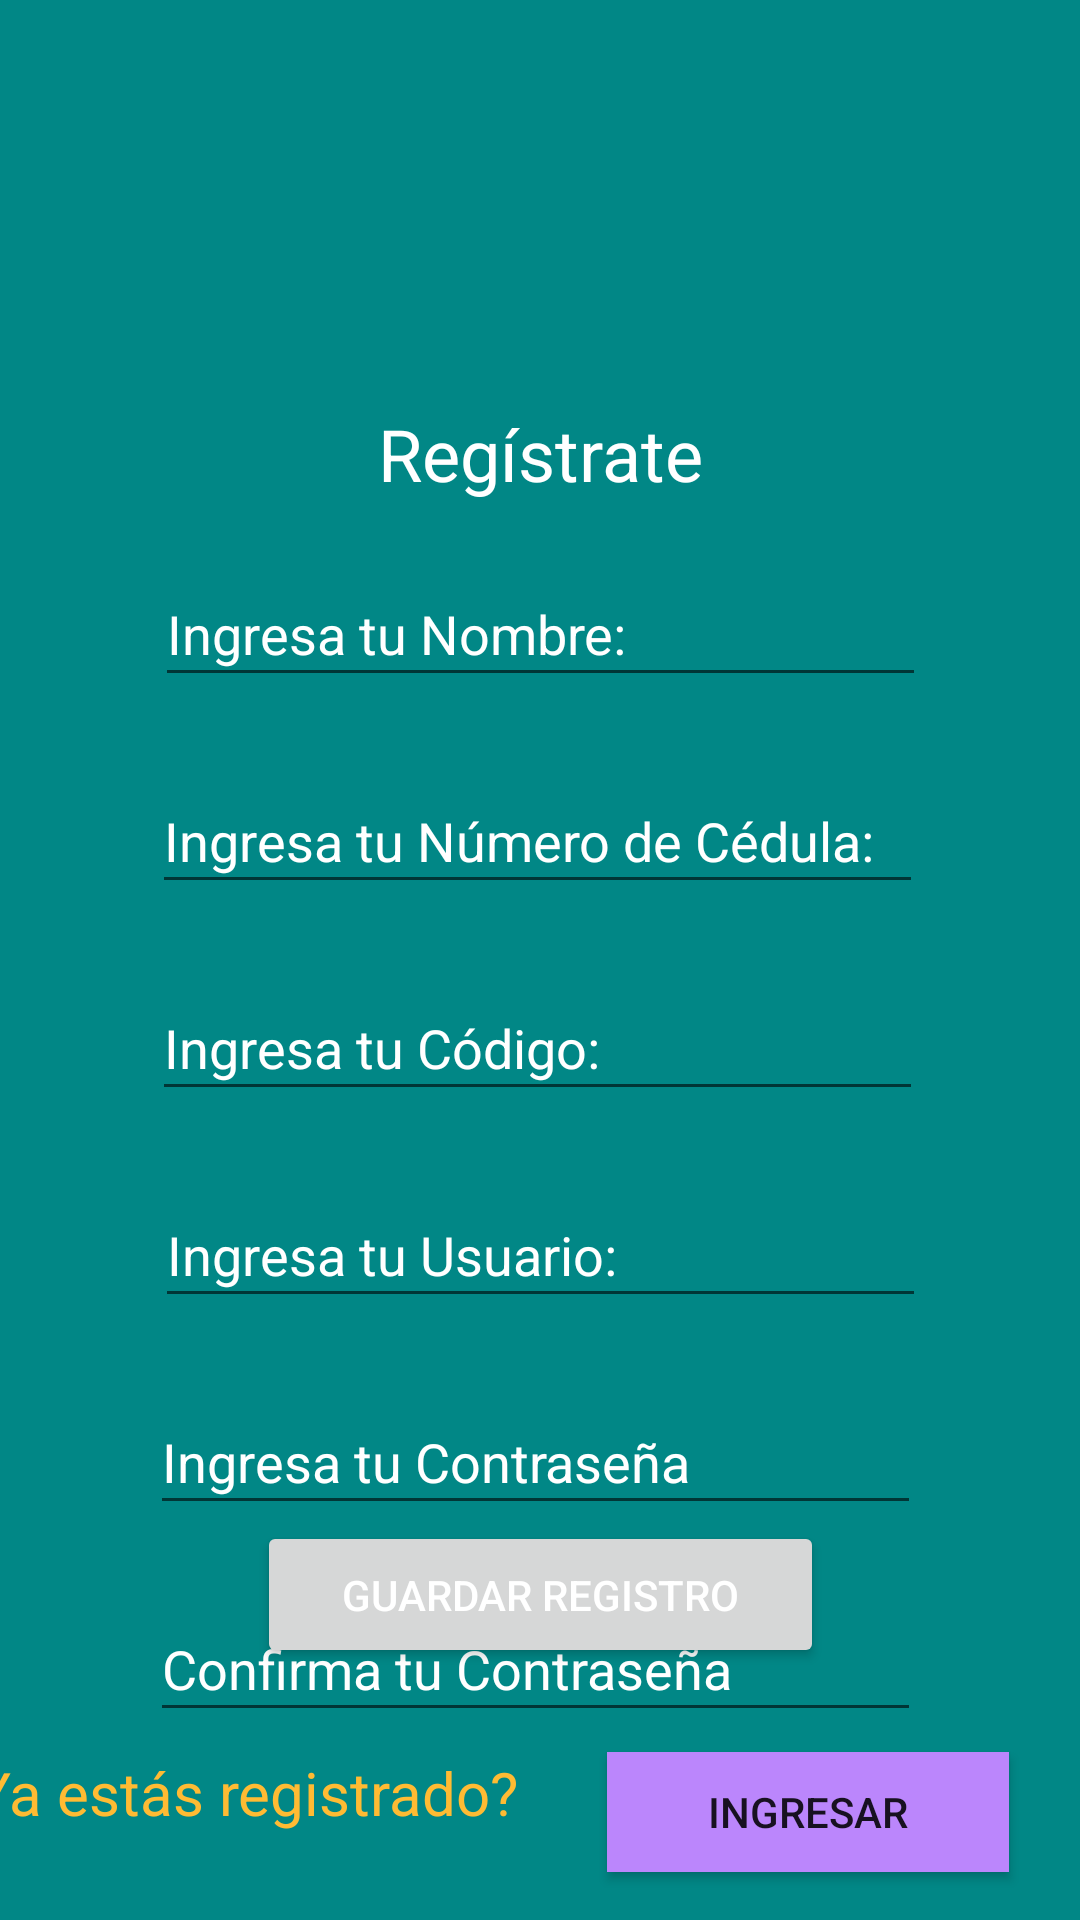

Android layout source for this screen:
<!-- AndroidManifest.xml: application theme Theme.Practica03 -->
<!-- res/layout/activity_register.xml -->
<?xml version="1.0" encoding="utf-8"?>
<androidx.constraintlayout.widget.ConstraintLayout xmlns:android="http://schemas.android.com/apk/res/android"
    xmlns:app="http://schemas.android.com/apk/res-auto"
    xmlns:tools="http://schemas.android.com/tools"
    android:layout_width="match_parent"
    android:layout_height="match_parent"
    android:background="@color/teal_700"
    tools:context=".Register">

    <ImageView
        android:id="@+id/imageView4"
        android:layout_width="354dp"
        android:layout_height="75dp"
        android:layout_marginTop="44dp"
        app:layout_constraintEnd_toEndOf="parent"
        app:layout_constraintHorizontal_bias="0.491"
        app:layout_constraintStart_toStartOf="parent"
        app:layout_constraintTop_toTopOf="parent"
        app:srcCompat="@drawable/logo1001pie" />

    <TextView
        android:id="@+id/textView4"
        android:layout_width="wrap_content"
        android:layout_height="wrap_content"
        android:layout_marginTop="16dp"
        android:text="Regístrate"
        android:textColor="@color/white"
        android:textSize="24sp"
        app:layout_constraintEnd_toEndOf="parent"
        app:layout_constraintStart_toStartOf="parent"
        app:layout_constraintTop_toBottomOf="@+id/imageView4" />

    <EditText
        android:id="@+id/txt_nombre"
        android:layout_width="257dp"
        android:layout_height="45dp"
        android:layout_marginTop="20dp"
        android:ems="10"
        android:hint="@string/txt_nombre"
        android:inputType="textPersonName"
        android:textColor="@color/white"
        android:textColorHint="@color/white"
        app:layout_constraintEnd_toEndOf="parent"
        app:layout_constraintStart_toStartOf="parent"
        app:layout_constraintTop_toBottomOf="@+id/textView4" />

    <EditText
        android:id="@+id/txt_userlogin"
        android:layout_width="257dp"
        android:layout_height="45dp"
        android:layout_marginTop="24dp"
        android:ems="10"
        android:hint="@string/txt_user"
        android:inputType="textPersonName"
        android:textColor="@color/white"
        android:textColorHint="@color/white"
        app:layout_constraintEnd_toEndOf="parent"
        app:layout_constraintStart_toStartOf="parent"
        app:layout_constraintTop_toBottomOf="@+id/txt_codigo" />

    <EditText
        android:id="@+id/txt_cedula"
        android:layout_width="257dp"
        android:layout_height="45dp"
        android:layout_marginTop="24dp"
        android:ems="10"
        android:hint="@string/txt_cedula"
        android:inputType="number"
        android:textColor="@color/white"
        android:textColorHint="@color/white"
        app:layout_constraintEnd_toEndOf="parent"
        app:layout_constraintHorizontal_bias="0.493"
        app:layout_constraintStart_toStartOf="parent"
        app:layout_constraintTop_toBottomOf="@+id/txt_nombre" />

    <EditText
        android:id="@+id/txt_codigo"
        android:layout_width="257dp"
        android:layout_height="45dp"
        android:layout_marginTop="24dp"
        android:ems="10"
        android:hint="@string/txt_codigo"
        android:inputType="number"
        android:textColor="@color/white"
        android:textColorHint="@color/white"
        app:layout_constraintEnd_toEndOf="parent"
        app:layout_constraintHorizontal_bias="0.493"
        app:layout_constraintStart_toStartOf="parent"
        app:layout_constraintTop_toBottomOf="@+id/txt_cedula" />

    <EditText
        android:id="@+id/txt_psw"
        android:layout_width="257dp"
        android:layout_height="45dp"
        android:layout_marginTop="24dp"
        android:ems="10"
        android:hint="@string/txt_password"
        android:inputType="textPassword"
        android:textColor="@color/white"
        android:textColorHint="@color/white"
        app:layout_constraintEnd_toEndOf="parent"
        app:layout_constraintHorizontal_bias="0.484"
        app:layout_constraintStart_toStartOf="parent"
        app:layout_constraintTop_toBottomOf="@+id/txt_userlogin" />

    <EditText
        android:id="@+id/txt_psw2"
        android:layout_width="257dp"
        android:layout_height="45dp"
        android:layout_marginTop="24dp"
        android:ems="10"
        android:hint="@string/txt_password2"
        android:inputType="textPassword"
        android:textColor="@color/white"
        android:textColorHint="@color/white"
        app:layout_constraintEnd_toEndOf="parent"
        app:layout_constraintHorizontal_bias="0.484"
        app:layout_constraintStart_toStartOf="parent"
        app:layout_constraintTop_toBottomOf="@+id/txt_psw" />

    <Button
        android:id="@+id/btn_save"
        android:layout_width="189dp"
        android:layout_height="49dp"
        android:layout_marginBottom="84dp"
        android:hint="@string/btn_save"
        android:textColorHint="@color/white"
        app:layout_constraintBottom_toBottomOf="parent"
        app:layout_constraintEnd_toEndOf="parent"
        app:layout_constraintStart_toStartOf="parent" />

    <TextView
        android:id="@+id/textView"
        android:layout_width="211dp"
        android:layout_height="26dp"
        android:layout_marginTop="28dp"
        android:text="Ya estás registrado?"
        android:textColor="@android:color/holo_orange_light"
        android:textSize="20sp"
        app:layout_constraintEnd_toStartOf="@+id/btn_ingresar"
        app:layout_constraintHorizontal_bias="1.0"
        app:layout_constraintStart_toStartOf="parent"
        app:layout_constraintTop_toBottomOf="@+id/btn_save" />

    <Button
        android:id="@+id/btn_ingresar"
        android:layout_width="134dp"
        android:layout_height="40dp"
        android:layout_marginTop="28dp"
        android:background="@android:color/holo_blue_dark"
        android:backgroundTint="@color/purple_200"
        android:text="ingresar"
        app:layout_constraintEnd_toEndOf="parent"
        app:layout_constraintHorizontal_bias="0.895"
        app:layout_constraintStart_toStartOf="parent"
        app:layout_constraintTop_toBottomOf="@+id/btn_save"
        android:onClick="irLogin"/>

</androidx.constraintlayout.widget.ConstraintLayout>
<!-- resources referenced by this layout -->
<resources>
  <string name="btn_save">GUARDAR REGISTRO</string>
  <string name="txt_cedula">Ingresa tu Número de Cédula:</string>
  <string name="txt_codigo">Ingresa tu Código:</string>
  <string name="txt_nombre">Ingresa tu Nombre:</string>
  <string name="txt_password">Ingresa tu Contraseña</string>
  <string name="txt_password2">Confirma tu Contraseña</string>
  <string name="txt_user">Ingresa tu Usuario:</string>
  <style name="Theme.Practica03" parent="Theme.MaterialComponents.DayNight.NoActionBar">
          
          <item name="colorPrimary">@color/purple_500</item>
          <item name="colorPrimaryVariant">@color/purple_700</item>
          <item name="colorOnPrimary">@color/white</item>
          
          <item name="colorSecondary">@color/teal_200</item>
          <item name="colorSecondaryVariant">@color/teal_700</item>
          <item name="colorOnSecondary">@color/black</item>
          
          <item name="android:statusBarColor" tools:targetApi="l">?attr/colorPrimaryVariant</item>
          
          <item name="android:windowTranslucentStatus">true</item>
      </style>
  <!-- not gathered from this repository: default colours our renderer supplied (Android Studio template values) -->
  <color name="purple_200">#FFBB86FC</color>
  <color name="purple_500">#FF6200EE</color>
  <color name="purple_700">#FF3700B3</color>
  <color name="teal_200">#FF03DAC5</color>
  <color name="teal_700">#FF018786</color>
  <color name="black">#FF000000</color>
  <color name="white">#FFFFFFFF</color>
</resources>
